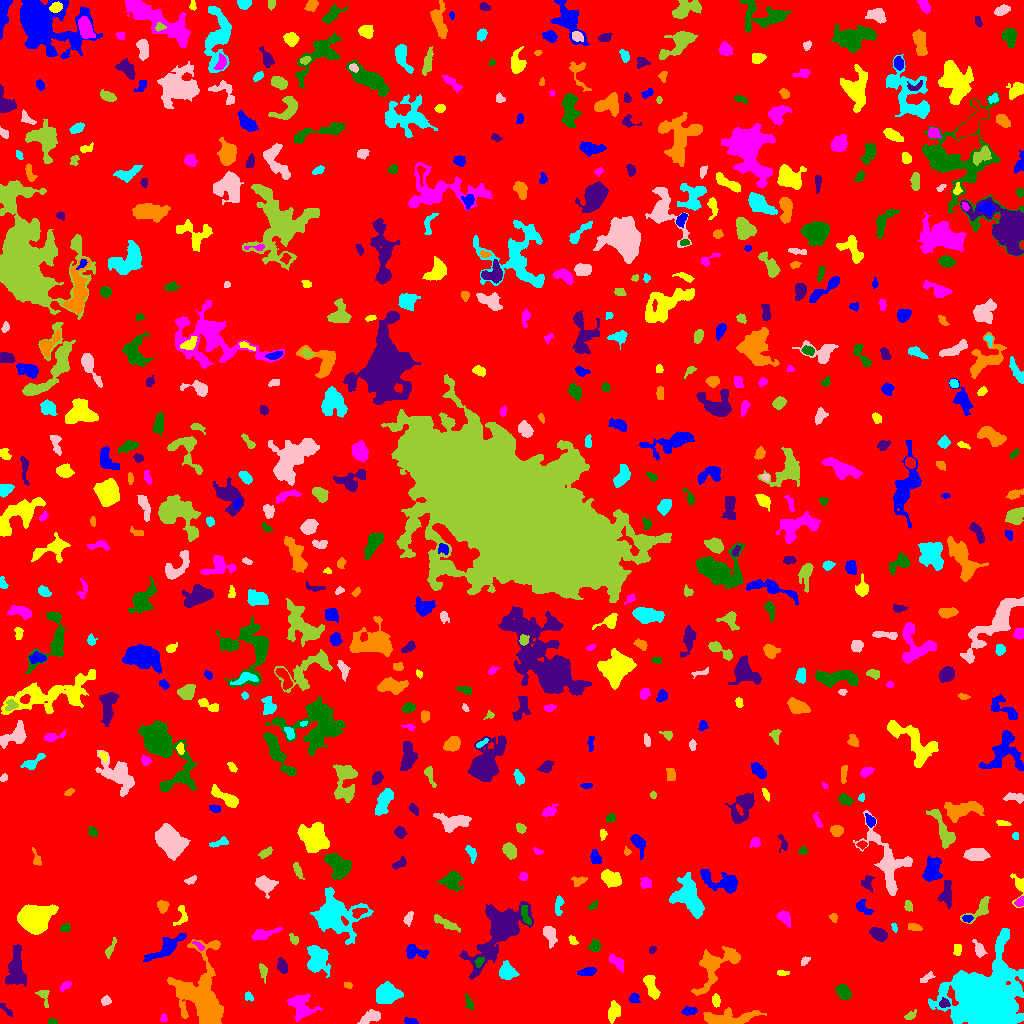

The data file committed next to this chart (first rows):
ID, X, Y, A, B, theta, total_flux, mu_max, mu_median, mu_mean, R_fwhm, R_e, R10, R90, x_start, x_end, y_start, y_end, area, greylevel
0, 500.9, 515, 299, 291.1, -0.7633, 1803520, 13.0, 2.0, 2.198, 61.72, 242.6, 93.26, 386.4, 0, 1023, 0, 1023, 820688, 2.198
1, 410.6, 2.142, 3.315, 1.485, -0.1658, 267.0, 6.0, 3.0, 3.296, 4.029, 2.821, 1.128, 4.297, 404, 418, 0, 6, 81, 8.296
2, 613.8, 11.97, 5.18, 2.89, 1.279, 383.0, 5.0, 2.0, 1.833, 3.7, 4.652, 1.596, 7.092, 608, 620, 0, 23, 209, 6.833
3, 163.5, 5.366, 1.941, 1.564, -0.0, 164.0, 6.0, 3.0, 3.037, 2.985, 2.185, 0.7979, 3.523, 160, 167, 2, 10, 54, 8.037
4, 51.87, 1.865, 2.091, 1.261, -0.1539, 52.0, 2.0, 1.0, 1.0, 3.385, 1.954, 0.7979, 3.09, 48, 57, 0, 5, 52, 7.0
5, 5.805, 14.12, 5.074, 1.355, -0.8197, 123.0, 3.0, 1.0, 1.414, 3.568, 2.985, 1.128, 4.583, 0, 13, 7, 20, 87, 6.414
6, 726.2, 4.537, 13.93, 3.245, 0.07015, 2058, 14.0, 3.0, 3.776, 5.015, 6.531, 2.326, 10.97, 703, 766, 0, 16, 545, 8.776
7, 985.9, 25.78, 14.6, 13.25, 0.3285, 79027, 84.0, 10.0, 18.59, 14.08, 14.94, 5.698, 27.38, 928, 1023, 0, 95, 4252, 22.59
8, 371.4, 6.509, 5.396, 2.565, 0.348, 574.0, 8.0, 2.0, 2.695, 4.514, 4.297, 1.596, 7.001, 357, 380, 0, 14, 213, 7.695
9, 910.3, 7.645, 3.374, 1.758, 0.5395, 124.0, 3.0, 1.0, 1.476, 3.385, 2.932, 1.128, 4.652, 904, 916, 4, 14, 84, 6.476
10, 797.1, 18.85, 2.146, 1.744, 0.1297, 233.0, 7.0, 3.0, 3.282, 3.141, 2.459, 0.9772, 3.868, 792, 802, 14, 23, 71, 8.282
11, 688.9, 12.6, 3.549, 1.858, 0.07379, 363.0, 7.0, 3.0, 3.129, 4.029, 3.29, 1.262, 5.078, 681, 697, 8, 17, 116, 8.129
12, 716, 22.78, 3.038, 1.862, -1.424, 292.0, 6.0, 3.0, 2.98, 4.184, 3.09, 1.128, 4.787, 712, 720, 16, 30, 98, 7.98
13, 301.2, 16.29, 6.796, 5.842, -0.9512, 1627, 10.0, 3.0, 3.656, 6.257, 6.84, 2.523, 10.65, 286, 322, 2, 30, 445, 7.656
14, 469.1, 20.18, 3.714, 1.598, -1.166, 203.0, 5.0, 2.0, 2.115, 3.141, 2.821, 1.128, 4.82, 465, 473, 14, 30, 96, 7.115
15, 944.2, 20.22, 2.377, 1.991, 0.2172, 174.0, 5.0, 2.0, 1.933, 3.141, 2.706, 1.128, 4.222, 939, 950, 16, 26, 90, 10.93
16, 204.6, 20.94, 18.02, 9.733, -1.279, 14876, 45.0, 4.0, 7.951, 7.247, 9.458, 3.338, 19.71, 167, 223, 0, 84, 1871, 11.95
17, 248.9, 27.04, 2.565, 1.795, -0.9789, 166.0, 5.0, 2.0, 2.406, 3.192, 2.585, 0.9772, 3.949, 245, 253, 22, 32, 69, 7.406
18, 106, 22.77, 2.441, 2.05, 0.3701, 155.0, 4.0, 2.0, 1.824, 3.909, 2.821, 0.9772, 4.549, 101, 111, 18, 28, 85, 6.824
19, 44.18, 26.77, 5.126, 2.454, -1.243, 250.0, 5.0, 2.0, 2.016, 3.785, 3.241, 1.128, 5.202, 35, 49, 16, 33, 124, 8.016
20, 438.7, 20.2, 9.705, 6.062, -1.565, 3135, 10.0, 4.0, 4.152, 9.558, 8.704, 3.338, 13.55, 423, 450, 0, 39, 755, 8.152
21, 634.4, 25.53, 2.532, 2.397, -0.7196, 197.0, 4.0, 2.0, 2.052, 4.442, 3.038, 1.128, 4.886, 629, 640, 21, 31, 96, 8.052
22, 651.1, 37.3, 6.951, 2.671, -1.232, 1004, 8.0, 4.0, 4.032, 6.794, 5.14, 2.034, 7.838, 643, 660, 24, 48, 249, 8.032
23, 65.28, 37.56, 3.441, 1.766, 0.6728, 193.0, 4.0, 2.0, 2.218, 4.583, 3.09, 1.128, 4.583, 60, 71, 32, 42, 87, 7.218
24, 843.4, 31.42, 3.75, 2.679, -0.9628, 914.0, 12.0, 4.0, 4.736, 4.618, 3.989, 1.596, 6.408, 835, 851, 24, 39, 193, 9.736
25, 15.92, 53.62, 9.738, 4.21, 1.565, 1512, 8.0, 2.0, 2.816, 7.356, 7.069, 2.646, 11.24, 5, 26, 37, 79, 537, 8.816
26, 348.1, 37.96, 2.284, 1.553, -0.3573, 90.0, 3.0, 2.0, 1.698, 3.038, 2.257, 0.7979, 3.568, 344, 352, 35, 41, 53, 6.698
27, 388.2, 29.17, 5.735, 4.285, 0.06378, 2045, 11.0, 4.0, 4.627, 7.378, 6.206, 2.459, 9.756, 376, 403, 20, 42, 442, 9.627
28, 926.8, 45.55, 4.092, 1.573, 0.507, 172.0, 4.0, 2.0, 1.811, 4.146, 2.932, 1.128, 4.687, 920, 935, 41, 52, 95, 6.811
29, 263.1, 52.47, 4.214, 1.848, -1.366, 177.0, 4.0, 1.0, 1.639, 4.068, 3.29, 1.262, 5.293, 259, 267, 40, 60, 108, 6.639
30, 897.6, 38.4, 4.51, 2.738, -0.5863, 527.0, 6.0, 2.0, 2.571, 5.441, 4.146, 1.596, 6.794, 887, 904, 31, 47, 205, 7.571
31, 587.9, 51.66, 4.332, 1.979, 0.1666, 430.0, 6.0, 3.0, 3.071, 5.293, 3.742, 1.493, 5.726, 577, 596, 48, 56, 140, 8.071
32, 782.3, 50.44, 2.985, 1.361, -0.02138, 97.0, 3.0, 1.0, 1.516, 3.141, 2.585, 0.9772, 4.029, 777, 789, 48, 53, 64, 7.516
33, 616.8, 61.16, 5.186, 2.267, -0.738, 276.0, 3.0, 2.0, 1.714, 5.499, 4.222, 1.693, 6.383, 609, 624, 51, 69, 161, 6.714
34, 479.1, 61.61, 2.681, 1.801, 0.959, 183.0, 5.0, 2.0, 2.288, 3.141, 2.706, 0.9772, 4.26, 475, 484, 56, 66, 80, 12.29
35, 282.4, 57.3, 3.561, 2.124, -1.194, 467.0, 9.0, 3.0, 3.384, 3.656, 3.523, 1.262, 5.528, 277, 287, 50, 66, 138, 8.384
36, 732.7, 67.42, 3.192, 1.36, -0.6378, 89.0, 3.0, 1.0, 1.141, 3.038, 2.585, 0.9772, 3.989, 728, 738, 62, 73, 78, 9.141
37, 507.2, 51.79, 4.235, 3.806, -0.585, 546.0, 5.0, 2.0, 2.175, 5.642, 4.886, 1.954, 7.548, 499, 519, 44, 63, 251, 7.175
38, 804.8, 62.65, 2.477, 1.549, 0.8597, 114.0, 4.0, 1.0, 1.701, 3.241, 2.326, 0.7979, 3.909, 801, 810, 58, 67, 67, 7.701
39, 110, 74.44, 5.379, 1.491, 1.124, 232.0, 4.0, 2.0, 2.09, 4.787, 3.241, 1.262, 5.232, 105, 116, 65, 86, 111, 19.09
40, 378.4, 67.58, 2.316, 1.82, -0.8313, 159.0, 5.0, 2.0, 1.963, 3.09, 2.585, 0.9772, 3.989, 373, 382, 61, 71, 81, 8.963
41, 413.7, 72.31, 5.24, 3.073, -0.2956, 554.0, 7.0, 2.0, 2.565, 4.222, 4.107, 1.596, 6.817, 406, 428, 65, 79, 216, 7.565
42, 957.2, 74.16, 3.106, 1.801, 1.53, 188.0, 4.0, 2.0, 2.089, 4.146, 2.985, 1.128, 4.72, 953, 961, 68, 79, 90, 7.089
43, 198.6, 77.85, 3.634, 1.324, -0.6163, 139.0, 5.0, 2.0, 2.106, 2.706, 2.523, 0.7979, 3.949, 192, 204, 73, 82, 66, 10.11
44, 594.8, 77.06, 2.909, 2.797, 1.157, 482.0, 7.0, 3.0, 3.856, 4.406, 3.568, 1.382, 5.585, 588, 600, 72, 84, 125, 7.856
45, 652.3, 73.71, 1.899, 1.569, 0.896, 103.0, 4.0, 2.0, 1.943, 3.141, 2.257, 0.7979, 3.478, 649, 656, 70, 77, 53, 6.943
46, 711.6, 56.63, 12.8, 7.199, 1.014, 2742, 12.0, 3.0, 3.991, 6.747, 7.736, 2.764, 12.99, 691, 740, 28, 77, 687, 7.991
47, 317, 64.46, 6.647, 4.811, 1.538, 1913, 9.0, 4.0, 3.811, 7.777, 6.507, 2.646, 10.3, 307, 330, 46, 78, 502, 8.811
48, 979.1, 73.78, 4.122, 2.193, -1.137, 332.0, 5.0, 2.0, 2.338, 4.549, 3.568, 1.382, 5.499, 972, 987, 66, 84, 142, 7.338
49, 293.2, 84.34, 2.863, 1.726, -0.9812, 234.0, 6.0, 2.0, 2.889, 3.523, 2.706, 0.9772, 4.37, 289, 298, 79, 90, 81, 7.889
50, 850, 77.45, 16.79, 5.362, -1.166, 2211, 9.0, 3.0, 3.51, 6.283, 8.273, 2.985, 12.69, 826, 866, 49, 111, 630, 7.51
51, 165.8, 75.06, 10.41, 3.122, 0.6089, 1828, 13.0, 4.0, 4.342, 5.109, 6.129, 2.257, 10.12, 143, 186, 62, 90, 421, 8.342
52, 572.8, 83.11, 2.699, 1.613, -0.8724, 142.0, 4.0, 2.0, 2.058, 3.868, 2.585, 0.9772, 3.868, 568, 578, 79, 88, 69, 7.058
53, 262.9, 89.1, 7.005, 2.301, 0.2639, 508.0, 5.0, 2.0, 2.32, 5.323, 4.549, 1.784, 7.069, 251, 282, 83, 96, 219, 7.32
54, 65.52, 95.72, 2.215, 1.758, 0.1993, 229.0, 7.0, 2.5, 2.862, 3.09, 2.459, 0.9772, 3.949, 60, 70, 92, 100, 80, 17.86
55, 878.1, 89.45, 4.307, 2.511, -0.4976, 661.0, 7.0, 3.0, 3.372, 5.412, 4.26, 1.693, 6.58, 869, 887, 82, 96, 196, 8.372
56, 914.1, 96.17, 3.457, 1.822, -0.2239, 195.0, 4.0, 2.0, 1.99, 4.26, 3.038, 1.128, 4.951, 908, 922, 93, 100, 98, 6.99
57, 894, 95.94, 2.236, 1.155, -1.419, 177.0, 8.0, 3.0, 3.612, 2.646, 1.954, 0.7979, 3.141, 891, 897, 91, 100, 49, 8.612
58, 549.5, 89.23, 4.772, 2.695, -1.211, 728.0, 8.0, 3.0, 3.483, 5.557, 4.26, 1.693, 6.699, 543, 557, 75, 97, 209, 8.483
59, 445.1, 100.7, 7.508, 1.889, -0.4982, 700.0, 7.0, 3.0, 3.483, 5.47, 4.514, 1.871, 7.114, 434, 460, 91, 109, 201, 7.483
... 624 more rows
